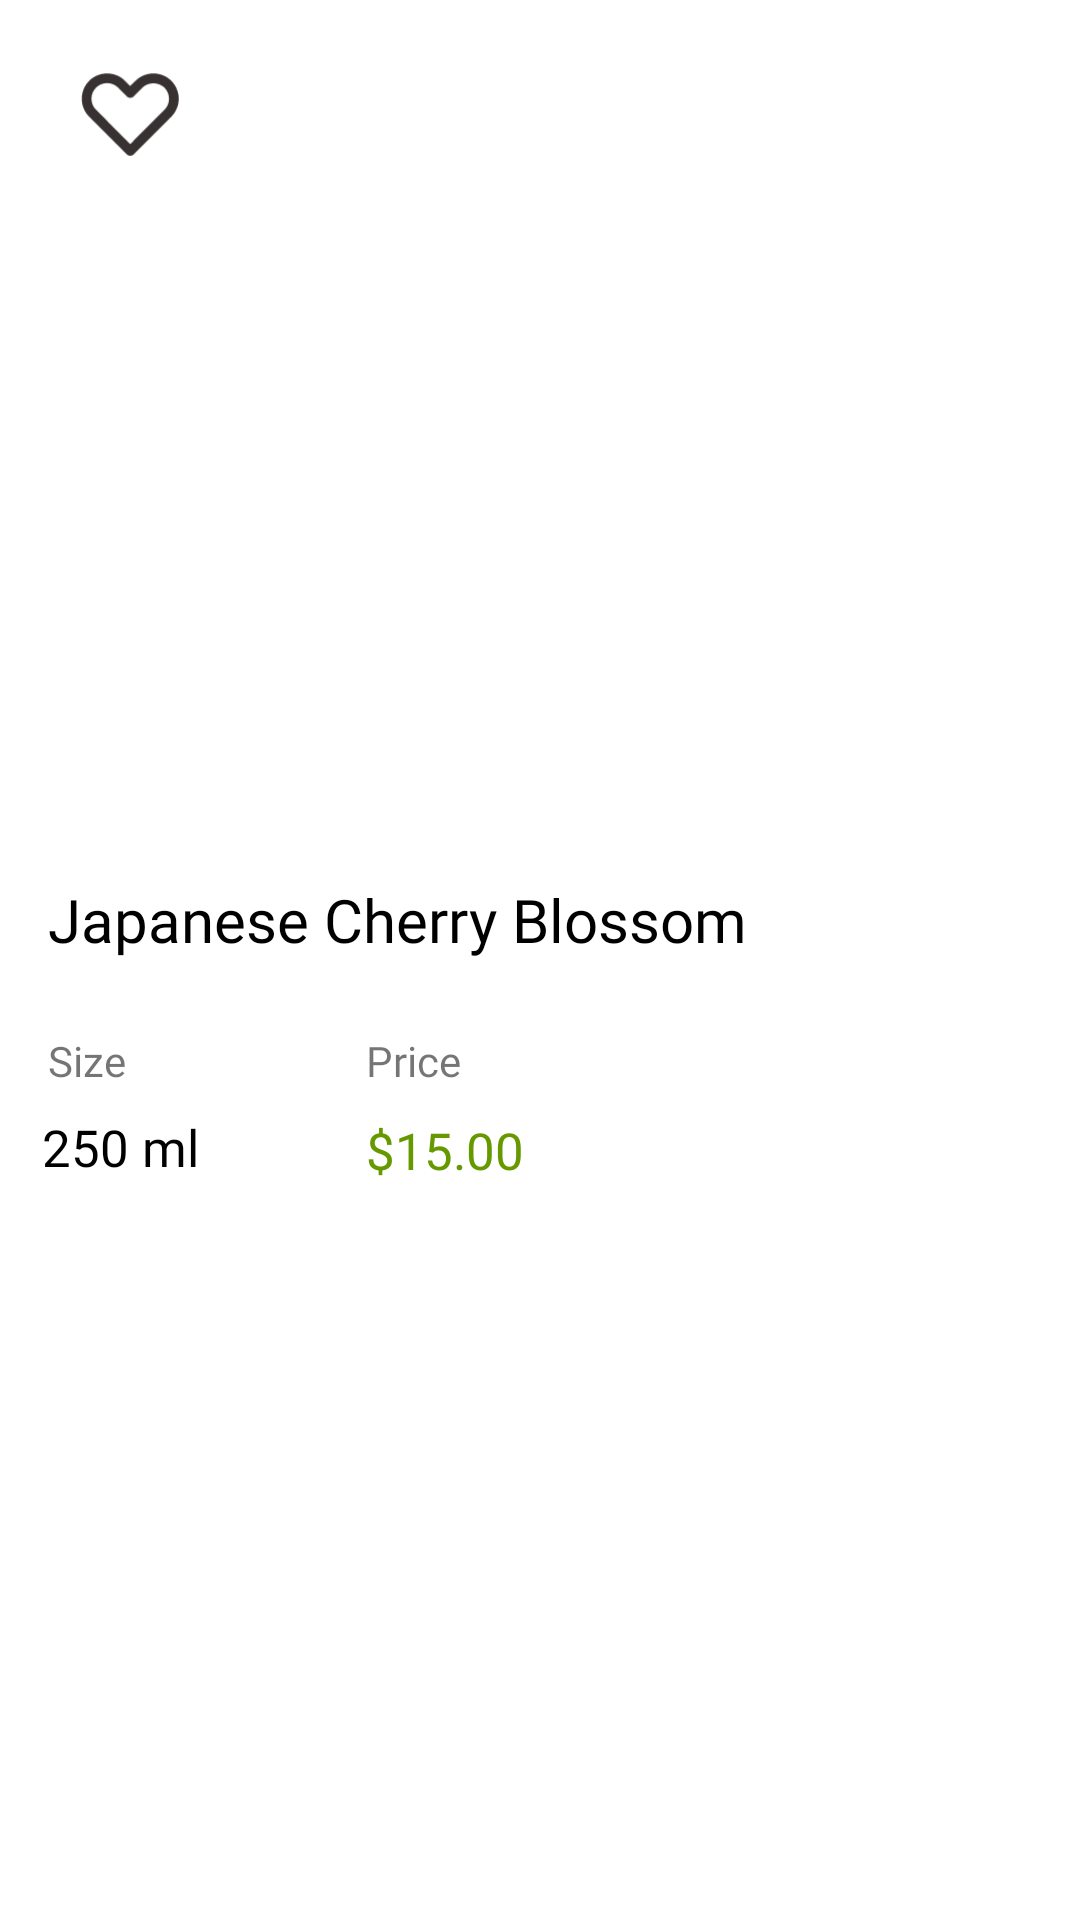

Write the Android layout XML for this screen, with the resource values it uses.
<!-- AndroidManifest.xml: application theme Theme.LorevaStore -->
<!-- res/layout/products_row_item.xml -->
<?xml version="1.0" encoding="utf-8"?>
<androidx.constraintlayout.widget.ConstraintLayout xmlns:android="http://schemas.android.com/apk/res/android"
    xmlns:app="http://schemas.android.com/apk/res-auto"
    xmlns:tools="http://schemas.android.com/tools"
    android:layout_width="wrap_content"
    android:layout_height="wrap_content">

    <ImageView
        android:id="@+id/prod_image"
        android:layout_width="210dp"
        android:layout_height="400dp"
        android:adjustViewBounds="true"
        android:scaleType="fitXY"
        android:transitionName="image"
        app:layout_constraintEnd_toEndOf="parent"
        app:layout_constraintHorizontal_bias="0.0"
        app:layout_constraintStart_toStartOf="parent"
        app:layout_constraintTop_toTopOf="parent"
        app:srcCompat="@drawable/prod2" />

    <ImageView
        android:id="@+id/imageView5"
        android:layout_width="40dp"
        android:layout_height="42dp"
        android:layout_marginStart="24dp"
        android:layout_marginTop="16dp"
        app:layout_constraintStart_toStartOf="parent"
        app:layout_constraintTop_toTopOf="parent"
        app:srcCompat="@drawable/ic_heart_foreground" />

    <TextView
        android:id="@+id/textView9"
        android:layout_width="0dp"
        android:layout_height="wrap_content"
        android:layout_marginStart="80dp"
        android:layout_marginBottom="8dp"
        android:fontFamily="@font/rubik_medium"
        android:text="Price"
        app:layout_constraintBottom_toBottomOf="@+id/textView8"
        app:layout_constraintStart_toEndOf="@+id/textView8"
        app:layout_constraintTop_toTopOf="@+id/textView8"
        app:layout_constraintVertical_bias="0.0" />

    <TextView
        android:id="@+id/textView8"
        android:layout_width="0dp"
        android:layout_height="wrap_content"
        android:layout_marginTop="24dp"
        android:fontFamily="@font/rubik_medium"
        android:text="Size"
        app:layout_constraintStart_toStartOf="@+id/prod_name"
        app:layout_constraintTop_toBottomOf="@+id/prod_name" />

    <TextView
        android:id="@+id/prod_qty"
        android:layout_width="wrap_content"
        android:layout_height="wrap_content"
        android:layout_marginStart="8dp"
        android:layout_marginTop="8dp"
        android:fontFamily="@font/rubik_bold"
        android:text="250 ml"
        android:textColor="@color/black"
        android:textSize="17sp"
        app:layout_constraintEnd_toEndOf="@+id/textView8"
        app:layout_constraintHorizontal_bias="0.296"
        app:layout_constraintStart_toStartOf="@+id/textView8"
        app:layout_constraintTop_toBottomOf="@+id/textView8" />

    <TextView
        android:id="@+id/prod_price"
        android:layout_width="62dp"
        android:layout_height="21dp"
        android:fontFamily="@font/rubik_bold"
        android:text="$15.00"
        android:textColor="@android:color/holo_green_dark"
        android:textSize="17sp"
        app:layout_constraintBottom_toBottomOf="@+id/prod_qty"
        app:layout_constraintEnd_toEndOf="@+id/textView9"
        app:layout_constraintHorizontal_bias="0.0"
        app:layout_constraintStart_toStartOf="@+id/textView9"
        app:layout_constraintTop_toTopOf="@+id/prod_qty" />

    <TextView
        android:id="@+id/prod_name"
        android:layout_width="0dp"
        android:layout_height="wrap_content"
        android:layout_marginStart="16dp"
        android:layout_marginEnd="32dp"
        android:layout_marginBottom="80dp"
        android:fontFamily="@font/rubik_bold"
        android:text="Japanese Cherry Blossom"
        android:textColor="@color/black"
        android:textSize="20sp"
        app:layout_constraintBottom_toBottomOf="@+id/prod_image"
        app:layout_constraintEnd_toEndOf="parent"
        app:layout_constraintHorizontal_bias="0.0"
        app:layout_constraintStart_toStartOf="parent" />


</androidx.constraintlayout.widget.ConstraintLayout>
<!-- resources referenced by this layout -->
<resources>
  <!-- drawable ic_heart_foreground (drawable) -->
  <vector xmlns:android="http://schemas.android.com/apk/res/android"
      android:width="108dp"
      android:height="108dp"
      android:viewportWidth="108"
      android:viewportHeight="108">
    <group android:scaleX="4"
        android:scaleY="4">
      <path
          android:pathData="M13.1005,23.5736C12.957,23.5745 12.8147,23.547 12.6819,23.4927C12.5491,23.4385 12.4282,23.3585 12.3264,23.2575L3.8549,14.775C2.7922,13.7013 2.1962,12.2516 2.1962,10.741C2.1962,9.2303 2.7922,7.7807 3.8549,6.7069C4.9258,5.639 6.3765,5.0393 7.8889,5.0393C9.4013,5.0393 10.852,5.639 11.923,6.7069L13.1005,7.8844L14.278,6.7069C15.3489,5.639 16.7996,5.0393 18.312,5.0393C19.8244,5.0393 21.2751,5.639 22.3461,6.7069C23.4087,7.7807 24.0048,9.2303 24.0048,10.741C24.0048,12.2516 23.4087,13.7013 22.3461,14.775L13.8746,23.2575C13.7727,23.3585 13.6519,23.4385 13.519,23.4927C13.3862,23.547 13.244,23.5745 13.1005,23.5736ZM7.8889,7.2194C7.4274,7.2173 6.97,7.3068 6.5433,7.4827C6.1166,7.6586 5.729,7.9175 5.4031,8.2442C4.7446,8.9062 4.375,9.8019 4.375,10.7355C4.375,11.6692 4.7446,12.5649 5.4031,13.2268L13.1005,20.9351L20.7979,13.2268C21.4564,12.5649 21.826,11.6692 21.826,10.7355C21.826,9.8019 21.4564,8.9062 20.7979,8.2442C20.1259,7.6094 19.2365,7.2557 18.312,7.2557C17.3876,7.2557 16.4982,7.6094 15.8262,8.2442L13.8746,10.2067C13.7732,10.3089 13.6526,10.39 13.5198,10.4454C13.3869,10.5008 13.2444,10.5292 13.1005,10.5292C12.9565,10.5292 12.814,10.5008 12.6812,10.4454C12.5483,10.39 12.4277,10.3089 12.3264,10.2067L10.3748,8.2442C10.0488,7.9175 9.6612,7.6586 9.2345,7.4827C8.8078,7.3068 8.3505,7.2173 7.8889,7.2194Z"
          android:fillColor="#373131"/>
    </group>
  </vector>
  <style name="Theme.LorevaStore" parent="Theme.MaterialComponents.DayNight.NoActionBar">
          
          <item name="colorPrimary">@color/purple_500</item>
          <item name="colorPrimaryVariant">@color/purple_700</item>
          <item name="colorOnPrimary">@color/white</item>
          
          <item name="colorSecondary">@color/teal_200</item>
          <item name="colorSecondaryVariant">@color/teal_700</item>
          <item name="colorOnSecondary">@color/black</item>
          
          <item name="android:statusBarColor" tools:targetApi="l">?attr/colorPrimaryVariant</item>
          
          <item name="android:windowActivityTransitions">true</item>
      </style>
  <!-- not gathered from this repository: default colours our renderer supplied (Android Studio template values) -->
  <color name="purple_500">#FF6200EE</color>
  <color name="purple_700">#FF3700B3</color>
  <color name="teal_200">#FF03DAC5</color>
  <color name="teal_700">#FF018786</color>
  <color name="black">#FF000000</color>
  <color name="white">#FFFFFFFF</color>
</resources>
